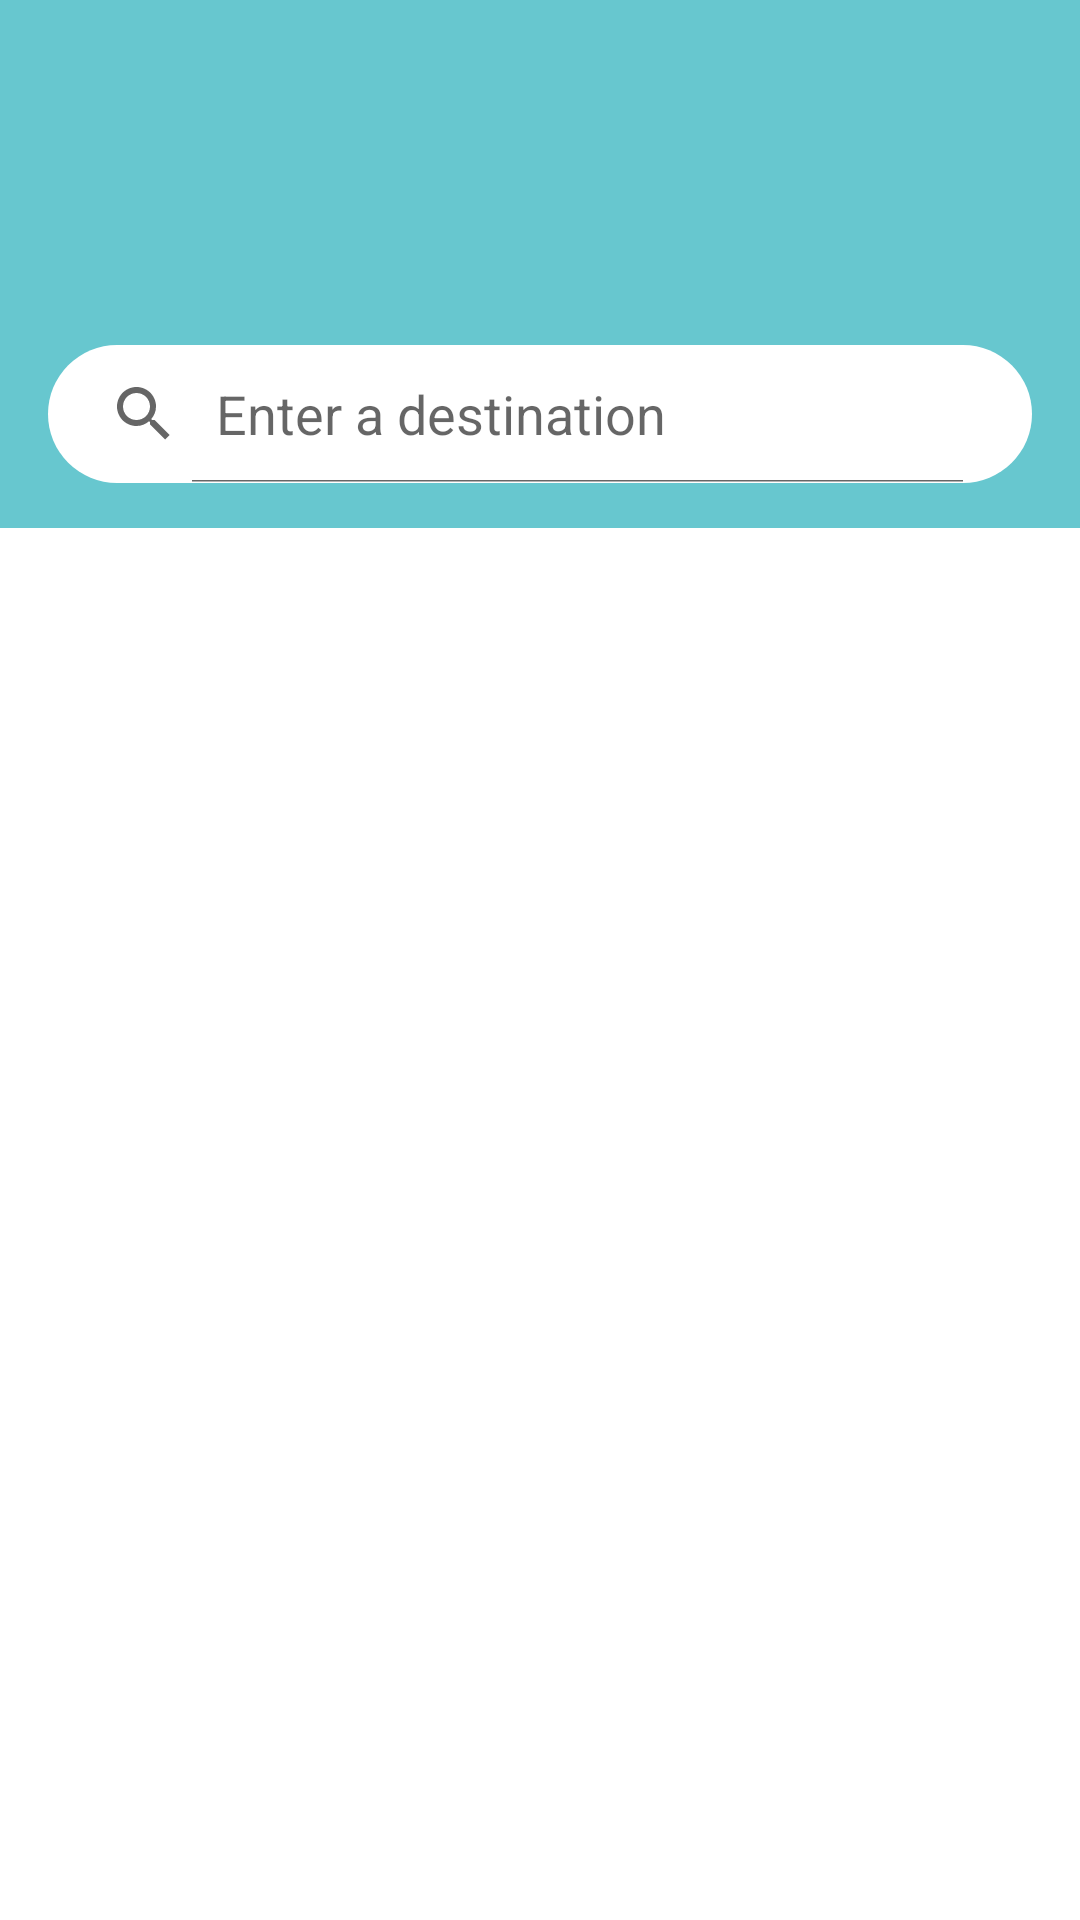

The Android layout XML behind this screen, and the referenced resources:
<!-- AndroidManifest.xml: application theme Theme.TravelSombrero -->
<!-- res/layout/fragment_new_trip.xml -->
<?xml version="1.0" encoding="utf-8"?>
<LinearLayout
    xmlns:android="http://schemas.android.com/apk/res/android"
    xmlns:app="http://schemas.android.com/apk/res-auto"
    xmlns:tools="http://schemas.android.com/tools"
    android:layout_width="match_parent"
    android:layout_height="match_parent"
    android:orientation="vertical">

    <androidx.constraintlayout.widget.ConstraintLayout
        android:layout_width="match_parent"
        android:layout_height="wrap_content"
        android:background="@color/light_blue">

        <ImageView
            android:id="@+id/imageView"
            android:layout_width="88dp"
            android:layout_height="62dp"
            android:layout_marginLeft="16dp"
            android:layout_marginTop="28dp"
            android:src="@drawable/white_search_logo_sombrero"
            app:layout_constraintEnd_toEndOf="parent"
            app:layout_constraintHorizontal_bias="0.009"
            app:layout_constraintStart_toStartOf="parent"
            app:layout_constraintTop_toTopOf="parent" />

        <SearchView
            android:id="@+id/searchView"
            android:layout_width="match_parent"
            android:layout_height="46dp"
            android:layout_marginHorizontal="16dp"
            android:layout_marginTop="25dp"
            android:layout_marginBottom="15dp"
            android:background="@drawable/rounded_search_trip"
            android:iconifiedByDefault="false"
            android:paddingRight="15dp"
            android:queryHint="Enter a destination"
            app:layout_constraintBottom_toBottomOf="parent"
            app:layout_constraintEnd_toEndOf="parent"
            app:layout_constraintStart_toStartOf="parent"
            app:layout_constraintTop_toBottomOf="@+id/imageView"
            app:layout_constraintVertical_bias="0.297" />

    </androidx.constraintlayout.widget.ConstraintLayout>

    <androidx.constraintlayout.widget.ConstraintLayout
        android:layout_width="match_parent"
        android:layout_height="match_parent">

        <androidx.recyclerview.widget.RecyclerView
            android:id="@+id/recycler_view"
            android:layout_width="match_parent"
            android:layout_height="match_parent"
            android:background="#00FFFFFF"
            app:layout_constraintBottom_toBottomOf="parent"
            app:layout_constraintStart_toStartOf="parent"
            app:layout_constraintTop_toTopOf="parent" />

    </androidx.constraintlayout.widget.ConstraintLayout>


</LinearLayout>
<!-- resources referenced by this layout -->
<resources>
  <color name="light_blue">#A414A8B5</color>
  <!-- drawable rounded_search_trip (drawable) -->
  <?xml version="1.0" encoding="utf-8"?>
  <shape xmlns:android="http://schemas.android.com/apk/res/android">
      <solid android:color="@color/white"></solid>
      <corners android:radius="24dp"></corners>
  </shape>
  <style name="Theme.TravelSombrero" parent="Theme.MaterialComponents.DayNight.NoActionBar">
          
          <item name="colorPrimary">@color/teal_700</item>
          <item name="colorPrimaryVariant">#FFC107</item>
          <item name="colorOnPrimary">@color/white</item>
          
          <item name="colorSecondary">@color/teal_200</item>
          <item name="colorSecondaryVariant">@color/teal_700</item>
          <item name="colorOnSecondary">@color/black</item>
          
          <item name="android:statusBarColor" tools:targetApi="l">?attr/colorPrimaryVariant</item>
          
      </style>
  <color name="white">#FFFFFFFF</color>
  <color name="teal_700">#FF018786</color>
  <color name="teal_200">#FF03DAC5</color>
  <color name="black">#FF000000</color>
</resources>
